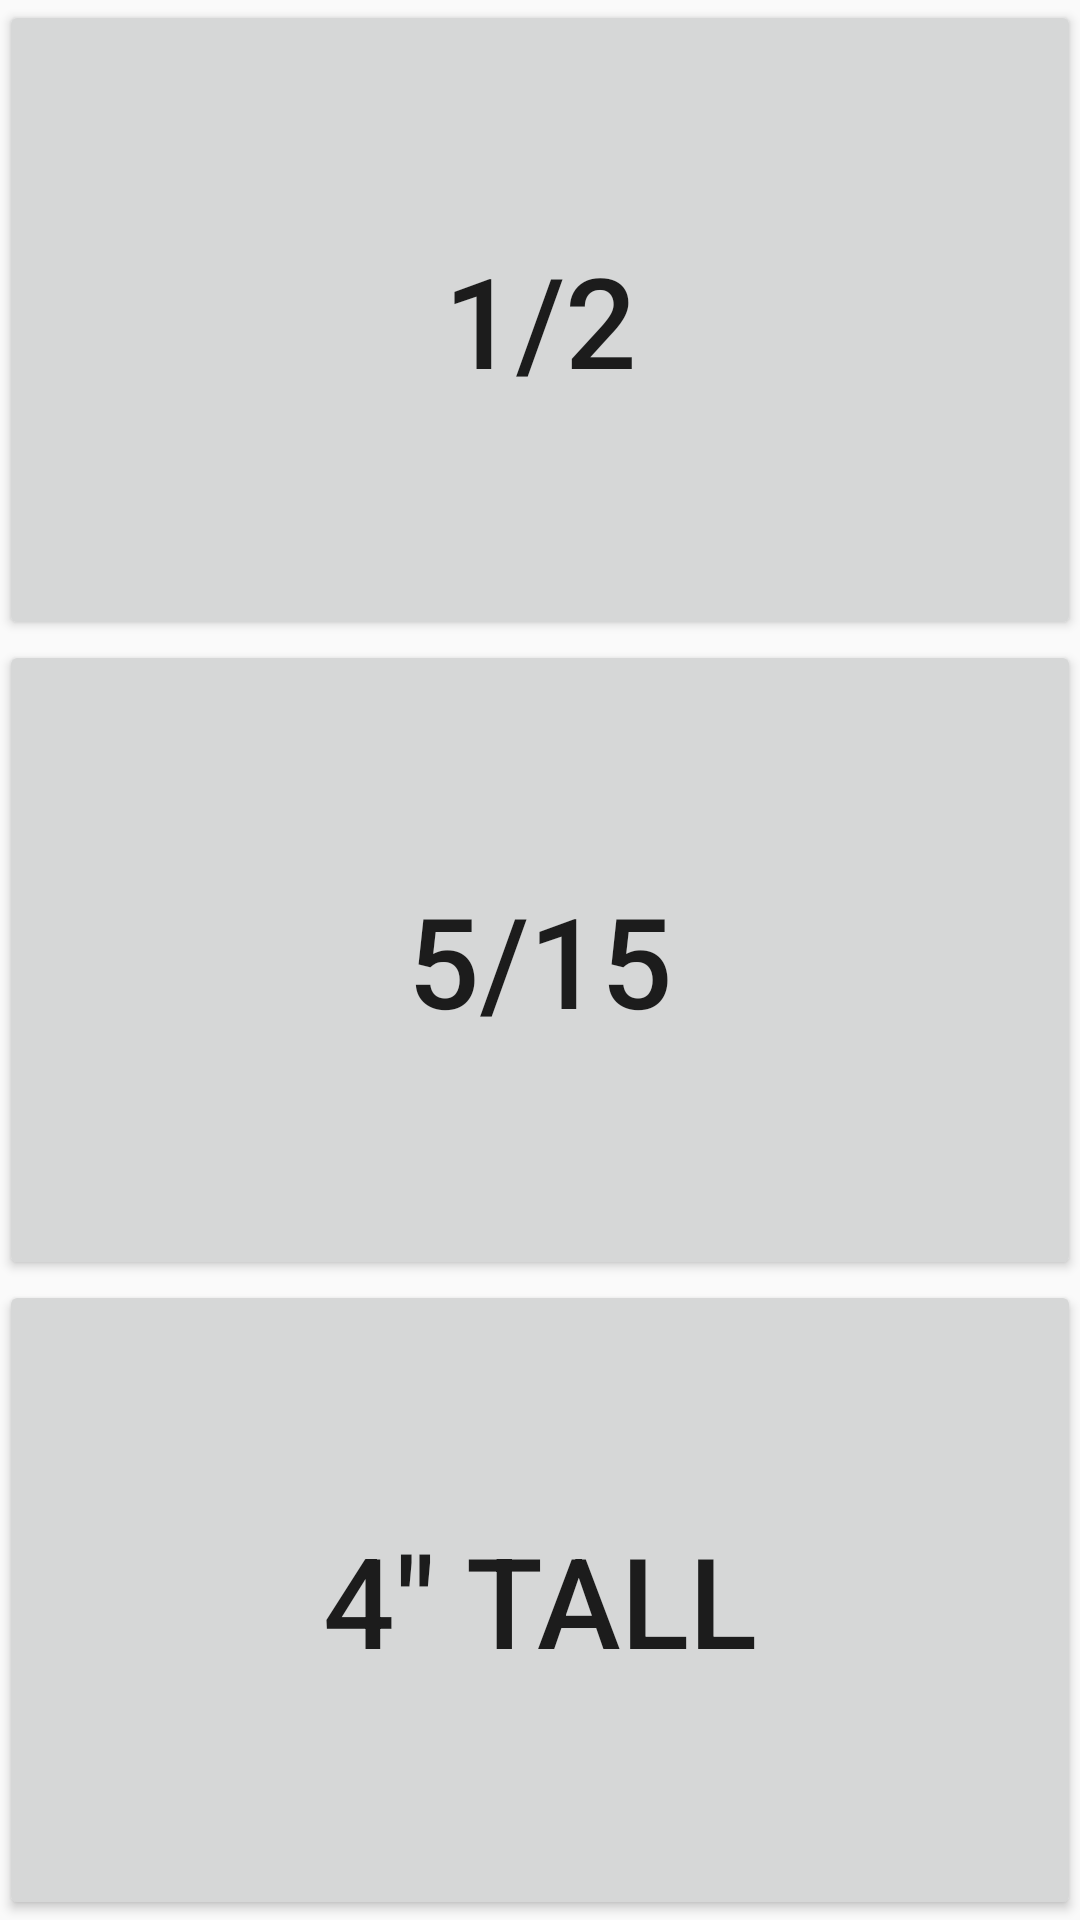

The Android layout XML behind this screen, and the referenced resources:
<!-- AndroidManifest.xml: application theme AppTheme -->
<!-- res/layout/activity_plant_category.xml -->
<?xml version="1.0" encoding="utf-8"?>
<LinearLayout xmlns:android="http://schemas.android.com/apk/res/android"
    xmlns:tools="http://schemas.android.com/tools"
    android:id="@+id/activity_plant_category"
    android:layout_width="match_parent"
    android:layout_height="match_parent"
    android:orientation="vertical"
    android:paddingBottom="@dimen/activity_vertical_margin"
    android:paddingLeft="@dimen/activity_horizontal_margin"
    android:paddingRight="@dimen/activity_horizontal_margin"
    android:paddingTop="@dimen/activity_vertical_margin"
    tools:context="edu.calpoly.jgunawan.plantinventory.PlantCategoryActivity">

    <Button
        android:layout_width="match_parent"
        android:layout_height="wrap_content"
        android:id="@+id/oneHalf"
        android:text="@string/one_half"
        android:textSize="42sp"
        android:layout_weight="1"/>

    <Button
        android:layout_width="match_parent"
        android:layout_height="wrap_content"
        android:id="@+id/fiveFifteen"
        android:text="@string/five_fifteen"
        android:textSize="42sp"
        android:layout_weight="1"/>

    <Button
        android:layout_width="match_parent"
        android:layout_height="wrap_content"
        android:id="@+id/fourTall"
        android:text="@string/four_tall"
        android:textSize="42sp"
        android:layout_weight="1"/>

</LinearLayout>
<!-- resources referenced by this layout -->
<resources>
  <string name="five_fifteen">5/15</string>
  <string name="four_tall">4\" Tall</string>
  <string name="one_half">1/2</string>
  <style name="AppTheme" parent="Theme.AppCompat.Light.DarkActionBar">
          
          <item name="colorPrimary">@color/colorPrimary</item>
          <item name="colorPrimaryDark">@color/colorPrimaryDark</item>
          <item name="colorAccent">@color/colorAccent</item>
      </style>
  <color name="colorPrimary">#3F51B5</color>
  <color name="colorPrimaryDark">#303F9F</color>
  <color name="colorAccent">#FF4081</color>
</resources>
